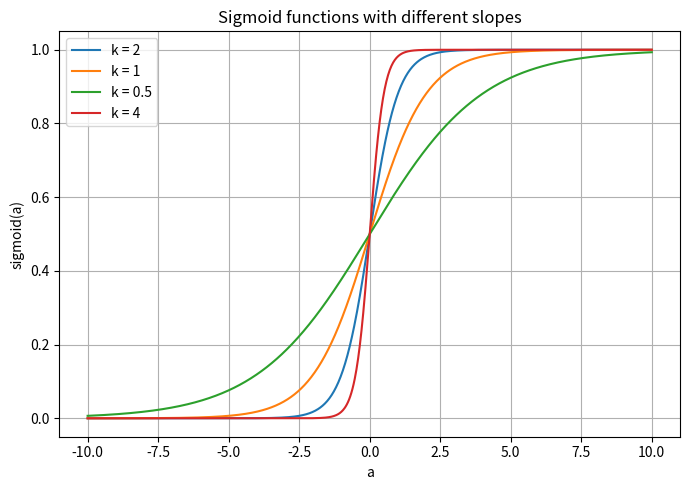

Here is the Python script that generated this plot:
#%%
import numpy as np
import matplotlib.pyplot as plt
a = np.linspace(-10, 10, 1000)
def sigmoid(x, k):
    return 1 / (1 + np.exp(-k * x))
plt.figure(figsize=(7, 5))
for k in [2, 1, 0.5, 4]:
    plt.plot(a, sigmoid(a, k), label=f"k = {k}")
plt.xlabel("a")
plt.ylabel("sigmoid(a)")
plt.title("Sigmoid functions with different slopes")
plt.legend()
plt.grid(True)
plt.tight_layout()

plt.show()
